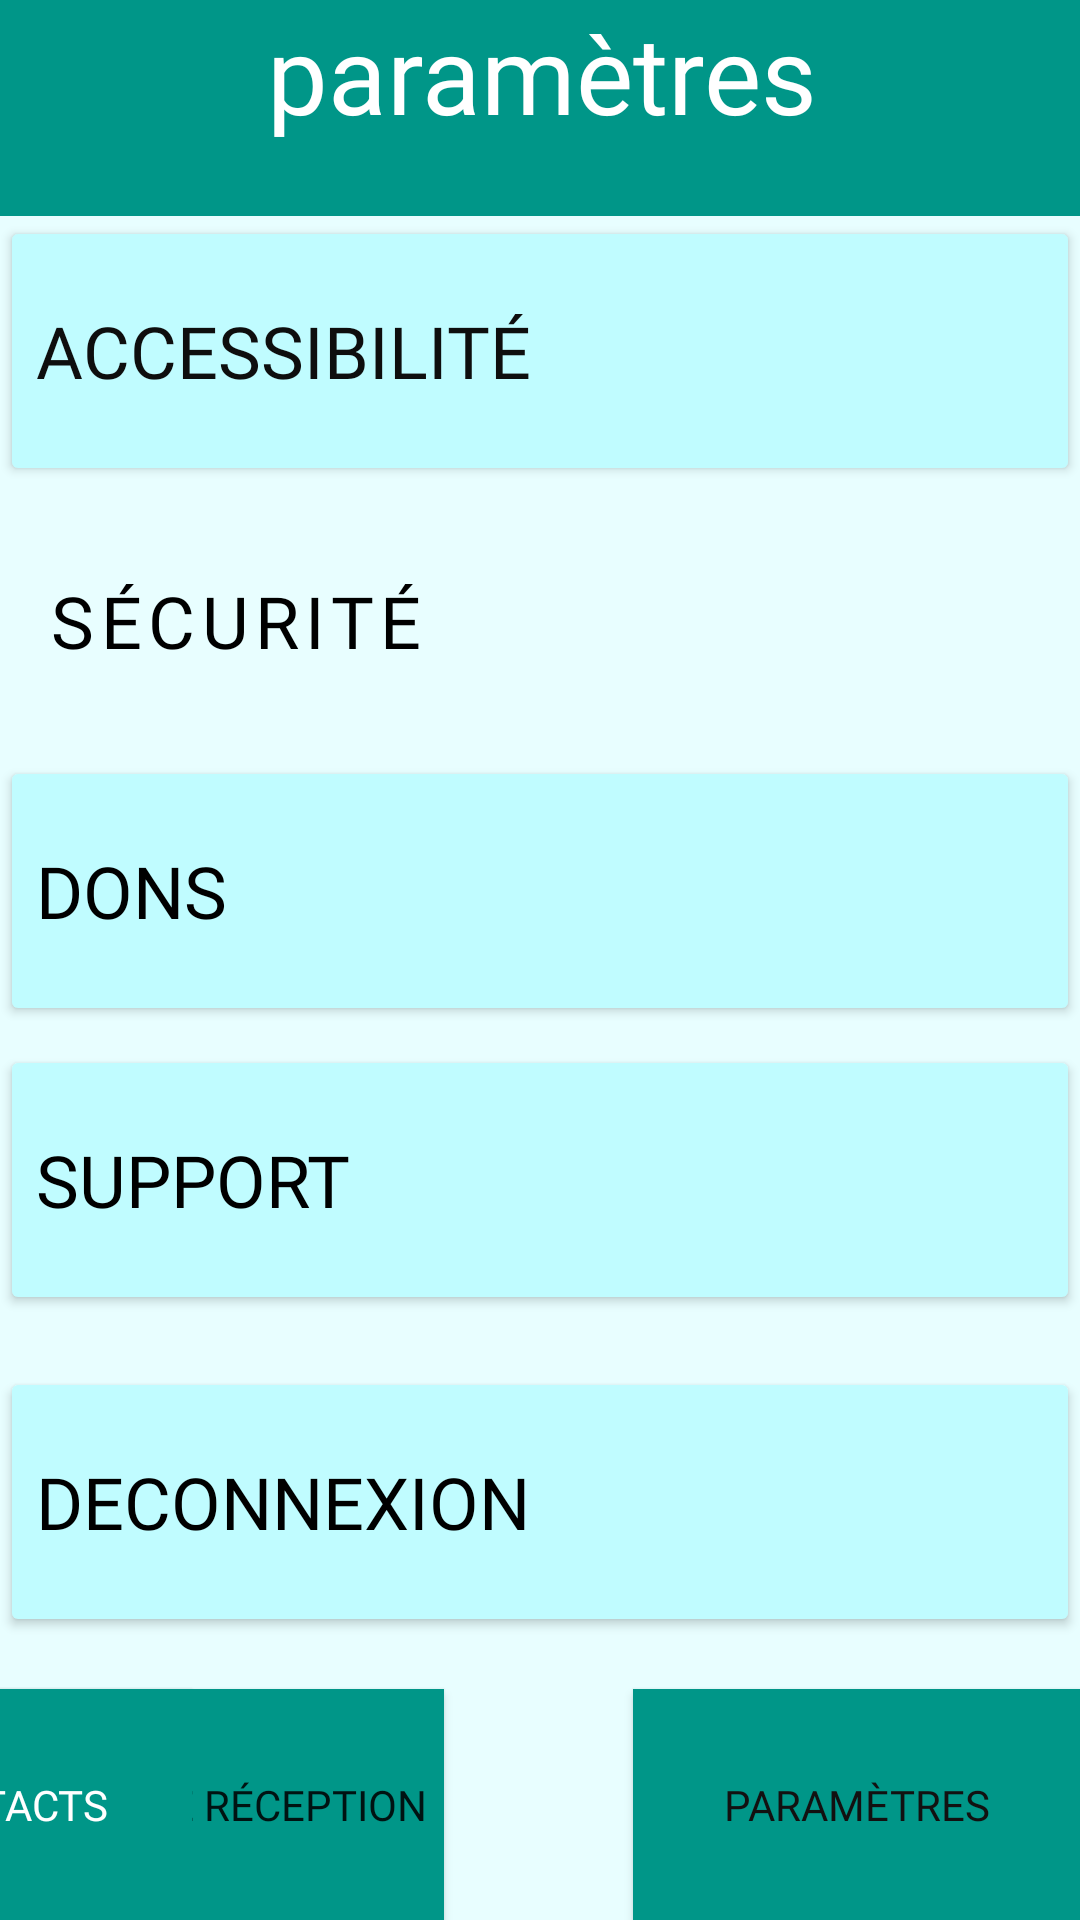

Write the Android layout XML for this screen, with the resource values it uses.
<!-- AndroidManifest.xml: application theme Theme.Connectadora -->
<!-- res/layout/activity_parametres.xml -->
<?xml version="1.0" encoding="utf-8"?>
<androidx.constraintlayout.widget.ConstraintLayout xmlns:android="http://schemas.android.com/apk/res/android"
    xmlns:app="http://schemas.android.com/apk/res-auto"
    xmlns:tools="http://schemas.android.com/tools"
    android:layout_width="match_parent"
    android:layout_height="match_parent"
    android:background="#2D2F31"
    android:backgroundTint="#1A21F3FF">

    <Button
        android:id="@+id/button_deconnexion"
        android:layout_width="0dp"
        android:layout_height="90dp"
        android:backgroundTint="#C0FCFF"
        android:fontFamily="@font/bangers"
        android:text="Deconnexion"
        android:textAlignment="textStart"
        android:textColor="@color/black"
        android:textSize="24sp"
        app:icon="@drawable/ic_logout"
        app:iconGravity="end"
        app:iconPadding="8dp"
        app:iconSize="50dp"
        app:iconTint="#050505"
        app:layout_constraintBottom_toTopOf="@+id/b_ic_messages"
        app:layout_constraintEnd_toEndOf="parent"
        app:layout_constraintHorizontal_bias="1.0"
        app:layout_constraintStart_toStartOf="parent"
        app:layout_constraintTop_toBottomOf="@+id/button_support" />

    <Button
        android:id="@+id/button_support"
        android:layout_width="0dp"
        android:layout_height="90dp"
        android:backgroundTint="#C0FCFF"
        android:fontFamily="@font/bangers"
        android:text="Support"
        android:textAlignment="textStart"
        android:textColor="@color/black"
        android:textSize="24sp"
        app:icon="@drawable/ic__agent_24"
        app:iconGravity="end"
        app:iconSize="50dp"
        app:iconTint="#070707"
        app:layout_constraintBottom_toTopOf="@+id/b_ic_contacts"
        app:layout_constraintEnd_toEndOf="parent"
        app:layout_constraintHorizontal_bias="1.0"
        app:layout_constraintStart_toStartOf="parent"
        app:layout_constraintTop_toBottomOf="@+id/button_dons"
        app:layout_constraintVertical_bias="0.049" />

    <Button
        android:id="@+id/button_dons"
        android:layout_width="0dp"
        android:layout_height="90dp"
        android:backgroundTint="#C0FCFF"
        android:fontFamily="@font/bangers"
        android:text="Dons"
        android:textAlignment="textStart"
        android:textColor="@color/black"
        android:textSize="24sp"
        app:icon="@drawable/ic_donate"
        app:iconGravity="end"
        app:iconSize="50dp"
        app:iconTint="#050505"
        app:layout_constraintEnd_toEndOf="parent"
        app:layout_constraintStart_toStartOf="parent"
        app:layout_constraintTop_toBottomOf="@+id/button_securit" />

    <Button
        android:id="@+id/button_securit"
        style="@style/Widget.MaterialComponents.Button.UnelevatedButton"
        android:layout_width="0dp"
        android:layout_height="90dp"
        android:backgroundTint="#C0FCFF"
        android:fontFamily="@font/bangers"
        android:text="Sécurité"
        android:textAlignment="textStart"
        android:textColor="@color/black"
        android:textSize="24sp"
        app:icon="@drawable/ic_security"
        app:iconGravity="end"
        app:iconSize="50dp"
        app:iconTint="#0B0A0A"
        app:layout_constraintEnd_toEndOf="parent"
        app:layout_constraintStart_toStartOf="parent"
        app:layout_constraintTop_toBottomOf="@+id/button_access" />

    <Button
        android:id="@+id/b_ic_messages"
        style="@style/Widget.AppCompat.Button"
        android:layout_width="148dp"
        android:layout_height="77dp"
        android:background="#FFFFFF"
        android:backgroundTint="#009688"
        android:fontFamily="@font/fredoka_one"
        android:text="Boîte de Réception"
        app:layout_constraintBottom_toBottomOf="parent"
        app:layout_constraintEnd_toStartOf="@+id/b_ic_param"
        app:layout_constraintHorizontal_bias="0.0"
        app:layout_constraintStart_toStartOf="parent"
        tools:textColor="#FFFFFF" />

    <Button
        android:id="@+id/b_ic_param"
        style="@style/Widget.AppCompat.Button"
        android:layout_width="149dp"
        android:layout_height="77dp"
        android:background="#FFFFFF"
        android:backgroundTint="#009688"
        android:fontFamily="@font/fredoka_one"
        android:text="paramètres"
        android:textColor="#121111"
        app:layout_constraintBottom_toBottomOf="parent"
        app:layout_constraintEnd_toEndOf="parent"
        app:layout_constraintHorizontal_bias="1.0"
        app:layout_constraintStart_toStartOf="parent"
        tools:fontFamily="@font/fredoka_one" />

    <Button
        android:id="@+id/b_ic_contacts"
        style="@style/Widget.AppCompat.Button"
        android:layout_width="127dp"
        android:layout_height="77dp"
        android:layout_marginStart="148dp"
        android:background="#FFFFFF"
        android:backgroundTint="#009688"
        android:fontFamily="@font/fredoka_one"
        android:text="Contacts"
        android:textColor="#FFFFFF"
        app:layout_constraintBottom_toBottomOf="parent"
        app:layout_constraintEnd_toStartOf="@+id/b_ic_messages"
        app:layout_constraintHorizontal_bias="0.021"
        app:layout_constraintStart_toStartOf="parent" />

    <TextView
        android:id="@+id/textView11"
        android:layout_width="413dp"
        android:layout_height="72dp"
        android:background="#009688"
        android:fontFamily="@font/bangers"
        android:text="paramètres"
        android:textAlignment="center"
        android:textColor="@color/white"
        android:textSize="36sp"
        app:layout_constraintEnd_toEndOf="parent"
        app:layout_constraintStart_toStartOf="parent"
        app:layout_constraintTop_toTopOf="parent" />

    <Button
        android:id="@+id/button_access"
        android:layout_width="0dp"
        android:layout_height="90dp"
        android:backgroundTint="#C0FCFF"
        android:fontFamily="@font/bangers"
        android:text="Accessibilité"
        android:textAlignment="textStart"
        android:textColor="#0E0E0E"
        android:textSize="24sp"
        app:icon="@drawable/ic_handicap"
        app:iconGravity="end"
        app:iconSize="50dp"
        app:iconTint="#101010"
        app:layout_constraintEnd_toEndOf="parent"
        app:layout_constraintStart_toStartOf="parent"
        app:layout_constraintTop_toBottomOf="@+id/textView11" />

    <androidx.constraintlayout.widget.Barrier
        android:id="@+id/barrier"
        android:layout_width="wrap_content"
        android:layout_height="wrap_content"
        app:barrierDirection="top"
        tools:layout_editor_absoluteY="536dp" />

</androidx.constraintlayout.widget.ConstraintLayout>
<!-- resources referenced by this layout -->
<resources>
  <!-- drawable ic_donate: vector/xml drawable (drawable, 2172 chars, omitted) -->
  <!-- drawable ic_handicap: vector/xml drawable (drawable, 2303 chars, omitted) -->
  <style name="Theme.Connectadora" parent="Theme.MaterialComponents.DayNight.DarkActionBar">
          
          <item name="colorPrimary">#132c33</item>
          <item name="colorPrimaryVariant">#132c33</item>
          <item name="colorOnPrimary">@color/white</item>
          
          <item name="colorSecondary">@color/teal_700</item>
          <item name="colorSecondaryVariant">@color/teal_700</item>
          <item name="colorOnSecondary">@color/black</item>
          
          <item name="android:statusBarColor" tools:targetApi="l">?attr/colorPrimaryVariant</item>
          
      </style>
  <!-- not gathered from this repository: default colours our renderer supplied (Android Studio template values) -->
  <color name="teal_700">#FF018786</color>
  <color name="black">#FF000000</color>
  <color name="white">#FFFFFFFF</color>
</resources>
